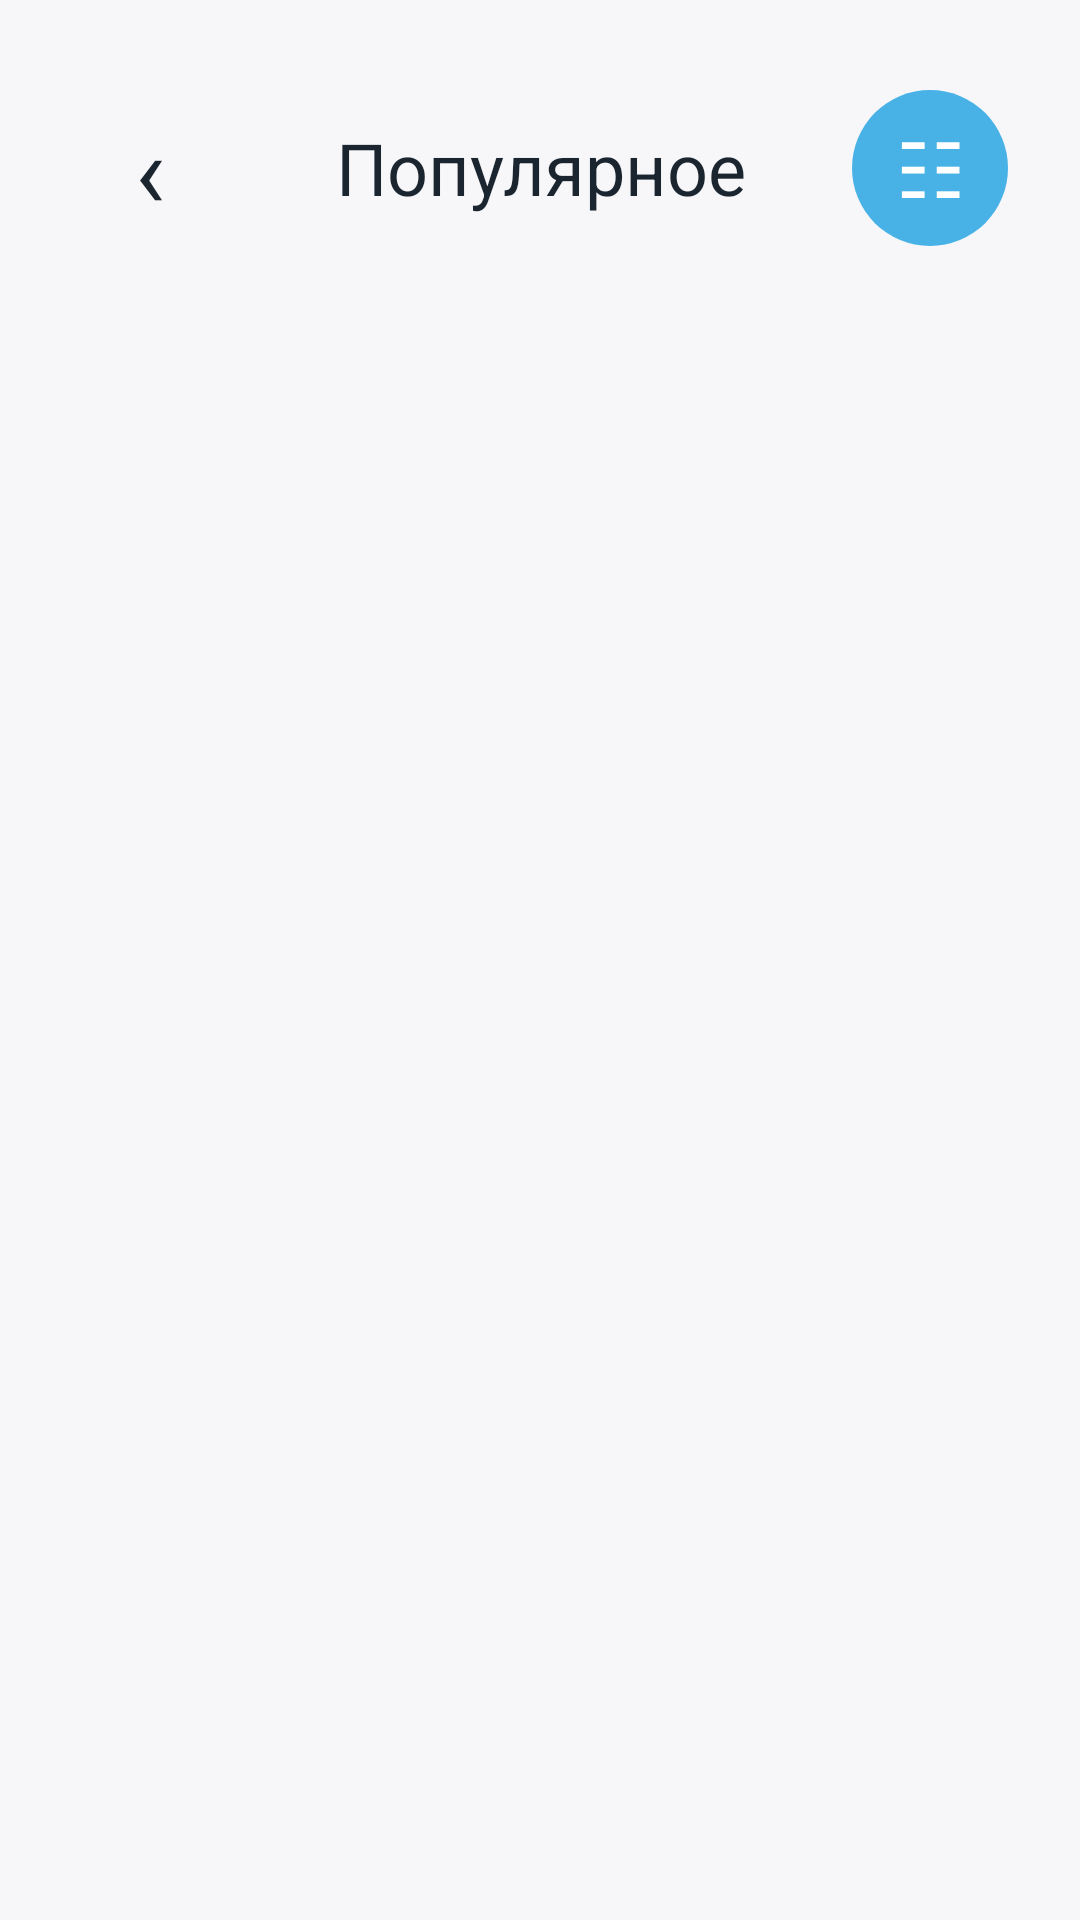

Here is an Android app screen rendered from its layout file. Give the layout XML and the strings, colors and styles it references.
<!-- AndroidManifest.xml: application theme Theme.Matule -->
<!-- res/layout/fragment_popular.xml -->
<?xml version="1.0" encoding="utf-8"?>
<FrameLayout xmlns:android="http://schemas.android.com/apk/res/android"
    android:layout_width="match_parent"
    android:layout_height="match_parent"
    android:background="@color/matule_background">

    <ScrollView
        android:layout_width="match_parent"
        android:layout_height="match_parent"
        android:paddingBottom="96dp">

        <LinearLayout
            android:layout_width="match_parent"
            android:layout_height="wrap_content"
            android:orientation="vertical"
            android:padding="@dimen/screen_padding">

            <LinearLayout
                android:layout_width="match_parent"
                android:layout_height="64dp"
                android:gravity="center_vertical"
                android:orientation="horizontal">

                <TextView
                    android:id="@+id/popularBackButton"
                    android:layout_width="52dp"
                    android:layout_height="52dp"
                    android:background="@drawable/bg_shop_round_light"
                    android:gravity="center"
                    android:text="‹"
                    android:textColor="@color/matule_text_dark"
                    android:textSize="34sp" />

                <TextView
                    android:id="@+id/popularTitleTextView"
                    android:layout_width="0dp"
                    android:layout_height="wrap_content"
                    android:layout_weight="1"
                    android:gravity="center"
                    android:text="@string/shop_popular"
                    android:textColor="@color/matule_text_dark"
                    android:textSize="24sp" />

                <TextView
                    android:id="@+id/popularFilterButton"
                    android:layout_width="52dp"
                    android:layout_height="52dp"
                    android:background="@drawable/bg_shop_round_primary"
                    android:gravity="center"
                    android:text="☷"
                    android:textColor="@color/matule_white"
                    android:textSize="26sp" />
            </LinearLayout>

            <TextView
                android:id="@+id/popularEmptyTextView"
                android:layout_width="match_parent"
                android:layout_height="240dp"
                android:gravity="center"
                android:text="@string/shop_products_not_found"
                android:textColor="@color/matule_text_gray"
                android:textSize="17sp"
                android:visibility="gone" />

            <LinearLayout
                android:id="@+id/popularProductsContainer"
                android:layout_width="match_parent"
                android:layout_height="wrap_content"
                android:layout_marginTop="22dp"
                android:orientation="vertical" />
        </LinearLayout>
    </ScrollView>
</FrameLayout>
<!-- resources referenced by this layout -->
<resources>
  <color name="matule_background">#F7F7F9</color>
  <color name="matule_text_dark">#1A2530</color>
  <color name="matule_text_gray">#707B81</color>
  <color name="matule_white">#FFFFFF</color>
  <dimen name="screen_padding">24dp</dimen>
  <!-- drawable bg_shop_round_light (drawable) -->
  <?xml version="1.0" encoding="utf-8"?>
  <shape xmlns:android="http://schemas.android.com/apk/res/android"
      android:shape="oval">
      <solid android:color="@color/matule_light_control" />
  </shape>
  <!-- drawable bg_shop_round_primary (drawable) -->
  <?xml version="1.0" encoding="utf-8"?>
  <shape xmlns:android="http://schemas.android.com/apk/res/android"
      android:shape="oval">
      <solid android:color="@color/matule_primary" />
  </shape>
  <string name="shop_popular">Популярное</string>
  <string name="shop_products_not_found">Товары не найдены</string>
  <style name="Theme.Matule" parent="Theme.MaterialComponents.DayNight.NoActionBar">
          <item name="colorPrimary">@color/matule_primary</item>
          <item name="colorPrimaryVariant">@color/matule_primary_dark</item>
          <item name="colorOnPrimary">@color/matule_white</item>
          <item name="android:windowBackground">@color/matule_background</item>
      </style>
  <color name="matule_light_control">#F7F7F9</color>
  <color name="matule_primary">#48B2E7</color>
  <color name="matule_primary_dark">#0D6E9E</color>
</resources>
